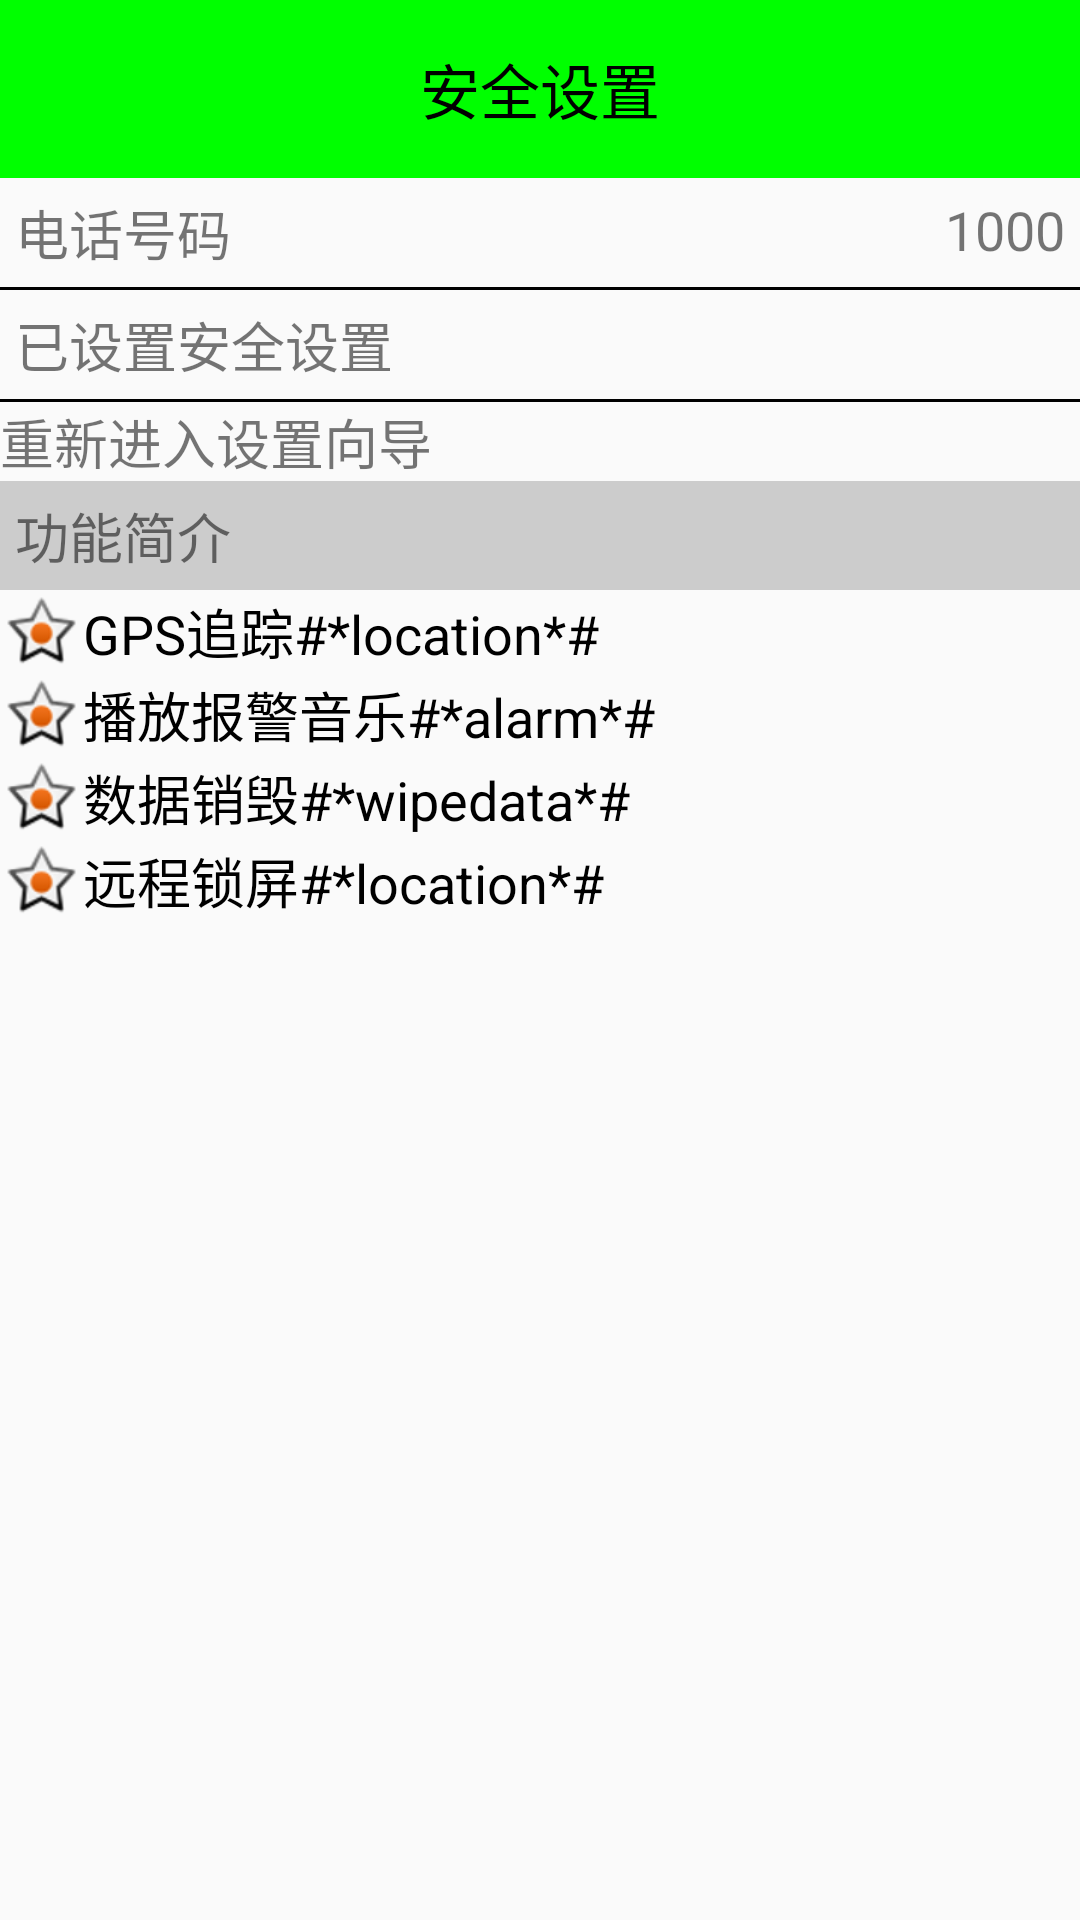

This screen was rendered from an Android layout file. Write that file and the resources it references.
<!-- AndroidManifest.xml: application theme AppTheme -->
<!-- res/layout/activity_mobile_safe.xml -->
<?xml version="1.0" encoding="utf-8"?>
<LinearLayout xmlns:android="http://schemas.android.com/apk/res/android"
    xmlns:tools="http://schemas.android.com/tools"
    android:layout_width="match_parent"
    android:layout_height="match_parent"
    android:orientation="vertical"
    tools:context="com.waynian.mobilephonesafe.activity.MobileSafeActivity">

    <TextView
        style="@style/TitleStyle"
        android:text="安全设置" />

    <RelativeLayout
        android:layout_width="match_parent"
        android:layout_height="wrap_content"
        android:padding="5dp">

        <TextView
            android:layout_width="wrap_content"
            android:layout_height="wrap_content"
            android:text="电话号码"
            android:textSize="18sp" />

        <TextView
            android:id="@+id/tv_safe_number"
            android:layout_width="wrap_content"
            android:layout_height="wrap_content"
            android:layout_alignParentRight="true"
            android:text="1000"
            android:textSize="18sp" />

    </RelativeLayout>

    <View
        android:layout_width="match_parent"
        android:layout_height="1dp"
        android:layout_alignParentBottom="true"
        android:background="#000" />

    <RelativeLayout
        android:layout_width="match_parent"
        android:layout_height="wrap_content"
        android:padding="5dp">

        <TextView
            android:layout_width="wrap_content"
            android:layout_height="wrap_content"
            android:text="已设置安全设置"
            android:textSize="18sp" />

        <ImageView
            android:id="@+id/iv_lock"
            android:layout_width="25dp"
            android:layout_height="25dp"
            android:layout_alignParentRight="true"
            android:src="@drawable/lock" />

    </RelativeLayout>

    <View
        android:layout_width="match_parent"
        android:layout_height="1dp"
        android:layout_alignParentBottom="true"
        android:background="#000" />

    <TextView
        android:id="@+id/tv_reset_setup"
        android:layout_width="match_parent"
        android:layout_height="wrap_content"
        android:background="@drawable/selector_mobliesafe_reset_setup_bg"
        android:text="重新进入设置向导"
        android:textSize="18sp" />

    <TextView
        android:layout_width="match_parent"
        android:layout_height="wrap_content"
        android:background="#ccc"
        android:padding="5dp"
        android:text="功能简介"
        android:textSize="18sp" />


    <TextView
        android:layout_width="wrap_content"
        android:layout_height="wrap_content"
        android:drawableLeft="@android:drawable/star_on"
        android:gravity="center_vertical"
        android:text="GPS追踪#*location*#"
        android:textColor="#000"
        android:textSize="18sp" />

    <TextView
        android:layout_width="wrap_content"
        android:layout_height="wrap_content"
        android:drawableLeft="@android:drawable/star_on"
        android:gravity="center_vertical"
        android:text="播放报警音乐#*alarm*#"
        android:textColor="#000"
        android:textSize="18sp" />

    <TextView
        android:layout_width="wrap_content"
        android:layout_height="wrap_content"
        android:drawableLeft="@android:drawable/star_on"
        android:gravity="center_vertical"
        android:text="数据销毁#*wipedata*#"
        android:textColor="#000"
        android:textSize="18sp" />

    <TextView
        android:layout_width="wrap_content"
        android:layout_height="wrap_content"
        android:drawableLeft="@android:drawable/star_on"
        android:gravity="center_vertical"
        android:text="远程锁屏#*location*#"
        android:textColor="#000"
        android:textSize="18sp" />.

</LinearLayout>
<!-- resources referenced by this layout -->
<resources>
  <style name="TitleStyle">
          
          <item name="android:layout_width">match_parent</item>
          <item name="android:layout_height">wrap_content</item>
          <item name="android:textSize">20sp</item>
          <item name="android:textColor">#000</item>
          <item name="android:padding">15dp</item>
          <item name="android:background">#0f0</item>
          <item name="android:gravity">center_horizontal</item>
      </style>
  <style name="AppTheme" parent="Theme.AppCompat.Light.DarkActionBar">
          
          <item name="colorPrimary">@color/colorPrimary</item>
          <item name="colorPrimaryDark">@color/colorPrimaryDark</item>
          <item name="colorAccent">@color/colorAccent</item>
          <item name="windowNoTitle">true</item>
      </style>
  <!-- not gathered from this repository: default colours our renderer supplied (Android Studio template values) -->
  <color name="colorPrimary">#FF6200EE</color>
  <color name="colorPrimaryDark">#FF3700B3</color>
  <color name="colorAccent">#FF03DAC5</color>
</resources>
